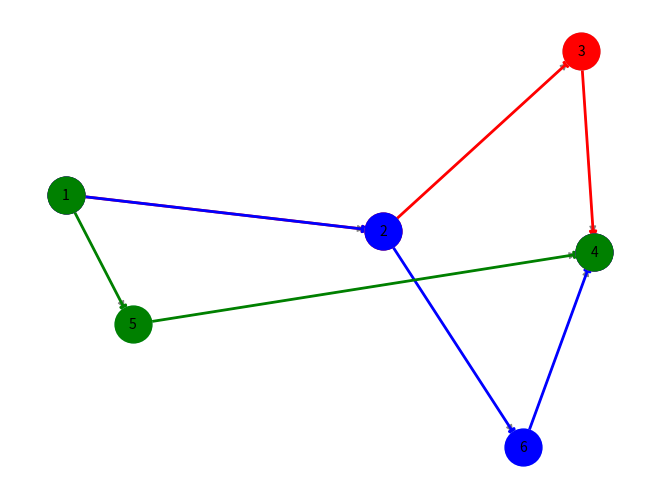

Source code (Python):
import networkx as nx
import matplotlib.pyplot as plt
import itertools

def find_paths_to_target(graph, source, target):
    """Find all paths from a specific source node to the target node."""
    return list(nx.all_simple_paths(graph, source=source, target=target))

# Create a simple graph
G = nx.DiGraph()  # Use nx.Graph() for an undirected graph
edges = [(1, 2), (2, 3), (3, 4), (1, 5), (5, 4), (2, 6), (6, 4)]
G.add_edges_from(edges)

# Define source and target nodes
source_node = 1
target_node = 4

# Find paths
paths = find_paths_to_target(G, source_node, target_node)

# Generate distinct colors for each path
colors = itertools.cycle(["red", "blue", "green", "purple", "orange", "cyan", "magenta"])

# Visualize the graph
pos = nx.spring_layout(G)
nx.draw(G, pos, with_labels=True, node_color='lightblue', edge_color='gray', node_size=700, font_size=10)

# Highlight each path with a different color
for path, color in zip(paths, colors):
    edges_in_path = list(zip(path, path[1:]))
    nx.draw_networkx_edges(G, pos, edgelist=edges_in_path, edge_color=color, width=2)
    nx.draw_networkx_nodes(G, pos, nodelist=path, node_color=color, node_size=700)

plt.show()

# Output the paths
for path in paths:
    print(" -> ".join(map(str, path)))
